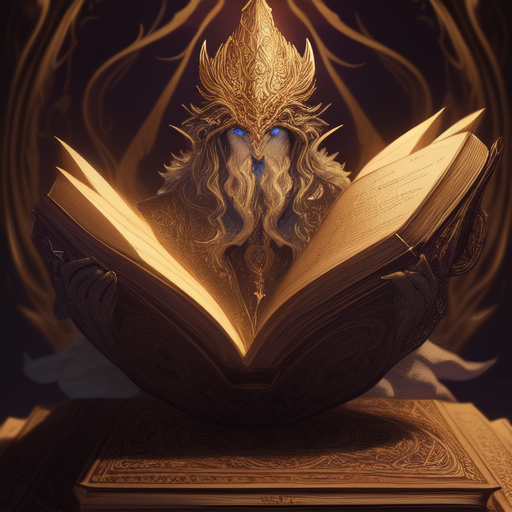
Generation parameters embedded in this image by AUTOMATIC1111 Stable Diffusion web UI or a fork of it (Forge, ...) (PNG 'parameters' text chunk):
Magic book, wizard mistery book, fantasy, dramatic, intricate, elegant, highly detailed, digital painting, artstation, concept art, smooth, sharp focus, illustration, art by Gustave Dore, octane render
Negative prompt: realistic, photo
Steps: 20, Sampler: Euler a, CFG scale: 7, Seed: 2749425028, Size: 512x512, Model hash: 6c8715d225, Model: model